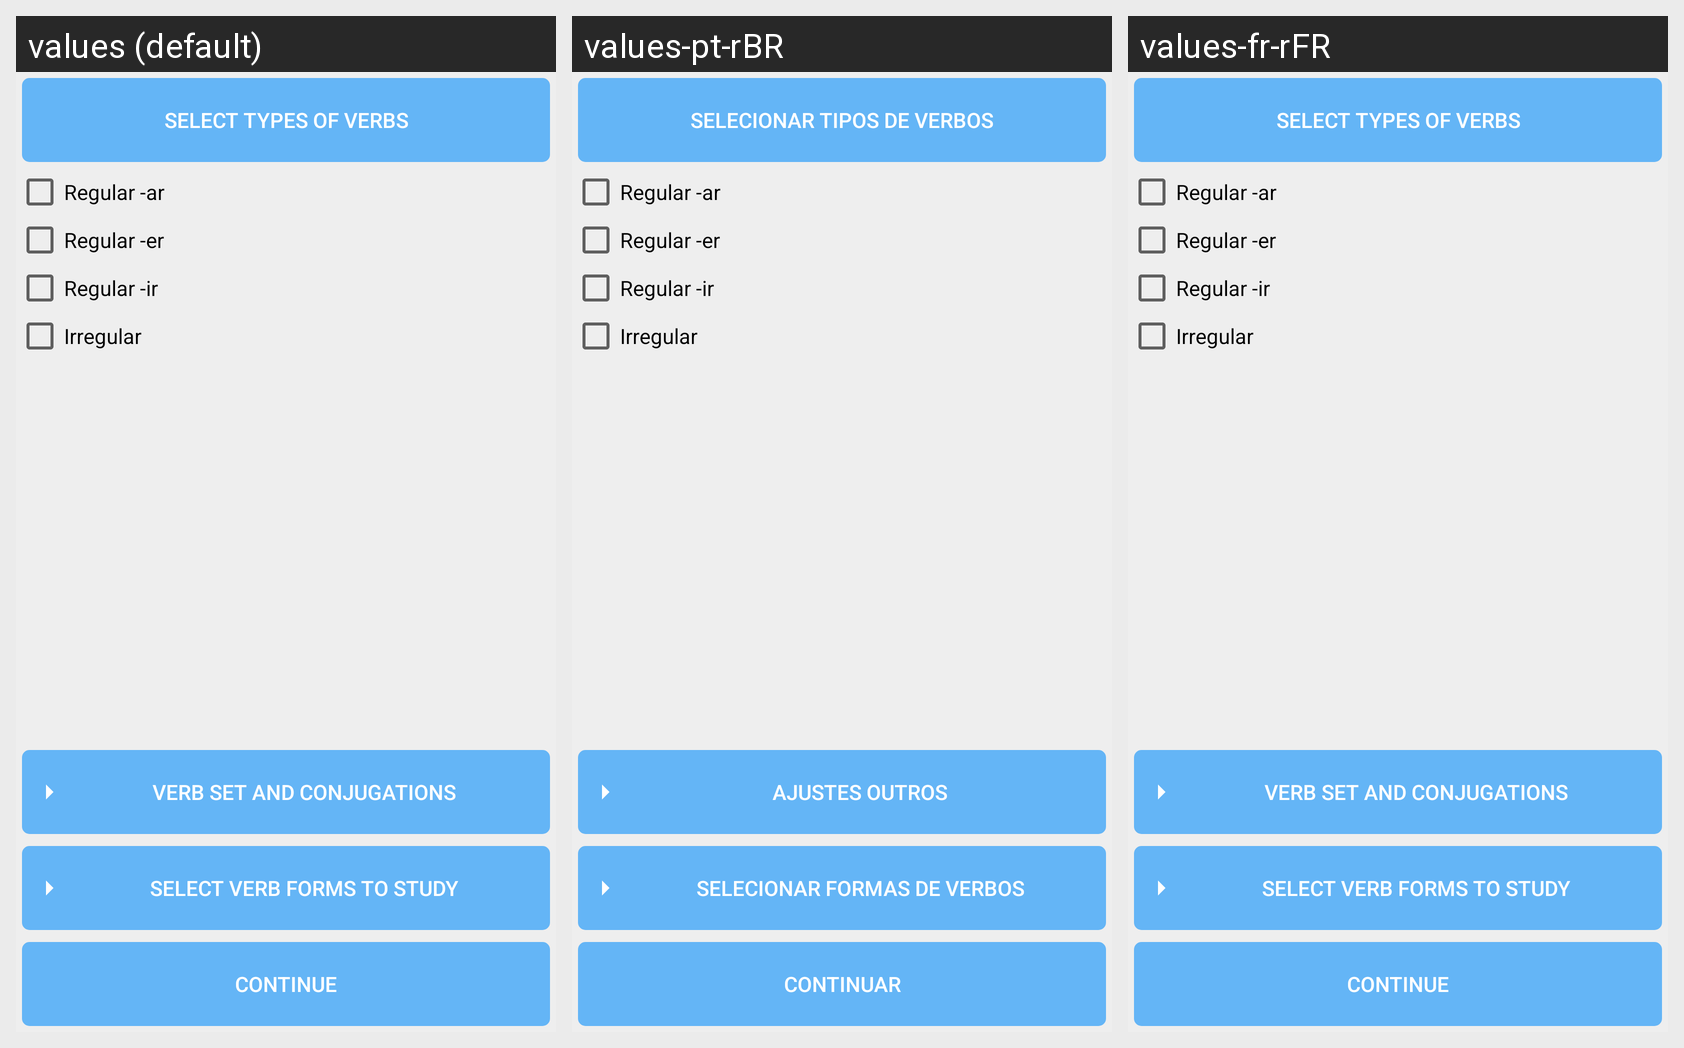

This grid shows one Android layout under several languages. Give, for every string resource on the screen, its name, the default text and each shown locale's text.
Android screen res/layout/content_verb_conjugation_settings.xml rendered under 3 locales, left to right: values (default), values-pt-rBR, values-fr-rFR. Device: Nexus 5 (rendered at 1080×1920; each locale shown at half size, 540×960, under a caption strip naming it); theme AppTheme.NoActionBar.
Strings drawn on this screen, with the default value and each locale's value (text and hints the layout hard-codes, and strings that could not be matched under every locale, appear in the picture but are not listed):

select_verb_types
  values: Select types of verbs
  values-pt-rBR: Selecionar tipos de verbos
  values-fr-rFR: Select types of verbs  [not translated; the default value is used]

regular_ar
  values: Regular -ar
  values-pt-rBR: Regular -ar  [not translated; the default value is used]
  values-fr-rFR: Regular -ar  [not translated; the default value is used]

regular_er
  values: Regular -er
  values-pt-rBR: Regular -er  [not translated; the default value is used]
  values-fr-rFR: Regular -er  [not translated; the default value is used]

regular_ir
  values: Regular -ir
  values-pt-rBR: Regular -ir  [not translated; the default value is used]
  values-fr-rFR: Regular -ir  [not translated; the default value is used]

irregular
  values: Irregular
  values-pt-rBR: Irregular
  values-fr-rFR: Irregular  [not translated; the default value is used]

other_settings
  values: Verb Set and Conjugations
  values-pt-rBR: Ajustes outros
  values-fr-rFR: Verb Set and Conjugations  [not translated; the default value is used]

select_verb_forms
  values: Select verb forms to study
  values-pt-rBR: Selecionar formas de verbos
  values-fr-rFR: Select verb forms to study  [not translated; the default value is used]

continue_to_next_screen
  values: Continue
  values-pt-rBR: Continuar
  values-fr-rFR: Continue  [not translated; the default value is used]
